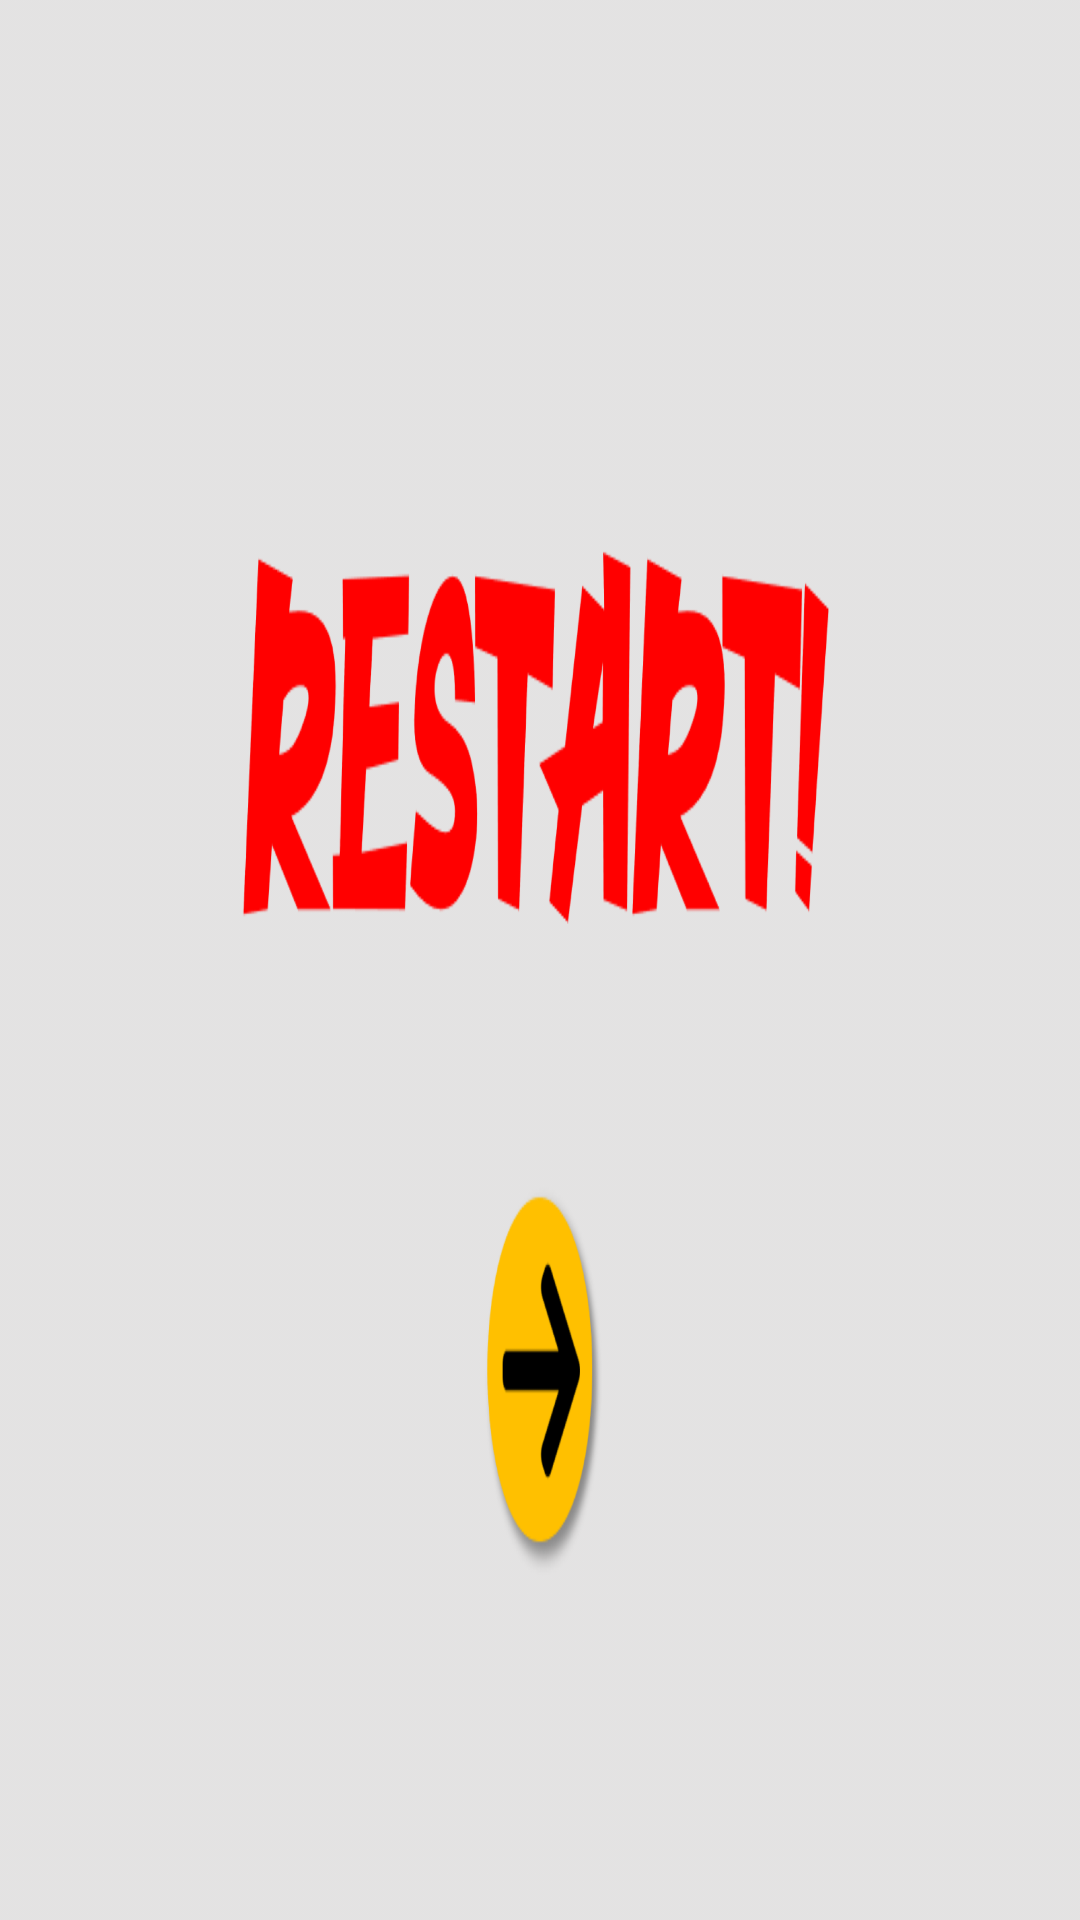

Layout XML and referenced resources for this Android screen:
<!-- AndroidManifest.xml: application theme AppTheme -->
<!-- res/layout/activity_restart.xml -->
<?xml version="1.0" encoding="utf-8"?>
<LinearLayout xmlns:android="http://schemas.android.com/apk/res/android"
    xmlns:tools="http://schemas.android.com/tools"
    android:layout_width="match_parent"
    android:layout_height="match_parent"
    tools:context=".restart"
    android:background="@drawable/restart">

    <Button
        android:id="@+id/restartButton"
        android:layout_width="120dp"
        android:layout_height="120dp"
        android:layout_gravity="center"
        android:layout_marginTop="170dp"
        android:layout_marginLeft="450dp"
        android:background="@drawable/back"
        android:backgroundTint="#00ff0000"
        android:onClick="restart" />


</LinearLayout>
<!-- resources referenced by this layout -->
<resources>
  <!-- drawable back: png bitmap (drawable, 17152 bytes) -->
  <!-- drawable restart: png bitmap (drawable, 143915 bytes) -->
  <style name="AppTheme" parent="Theme.AppCompat.Light.DarkActionBar">
          
          <item name="colorPrimary">@color/colorPrimary</item>
          <item name="colorPrimaryDark">@color/colorPrimaryDark</item>
          <item name="colorAccent">@color/colorAccent</item>
      </style>
  <color name="colorPrimary">#0A3344</color>
  <color name="colorPrimaryDark">#000000</color>
  <color name="colorAccent">#D81B60</color>
</resources>
